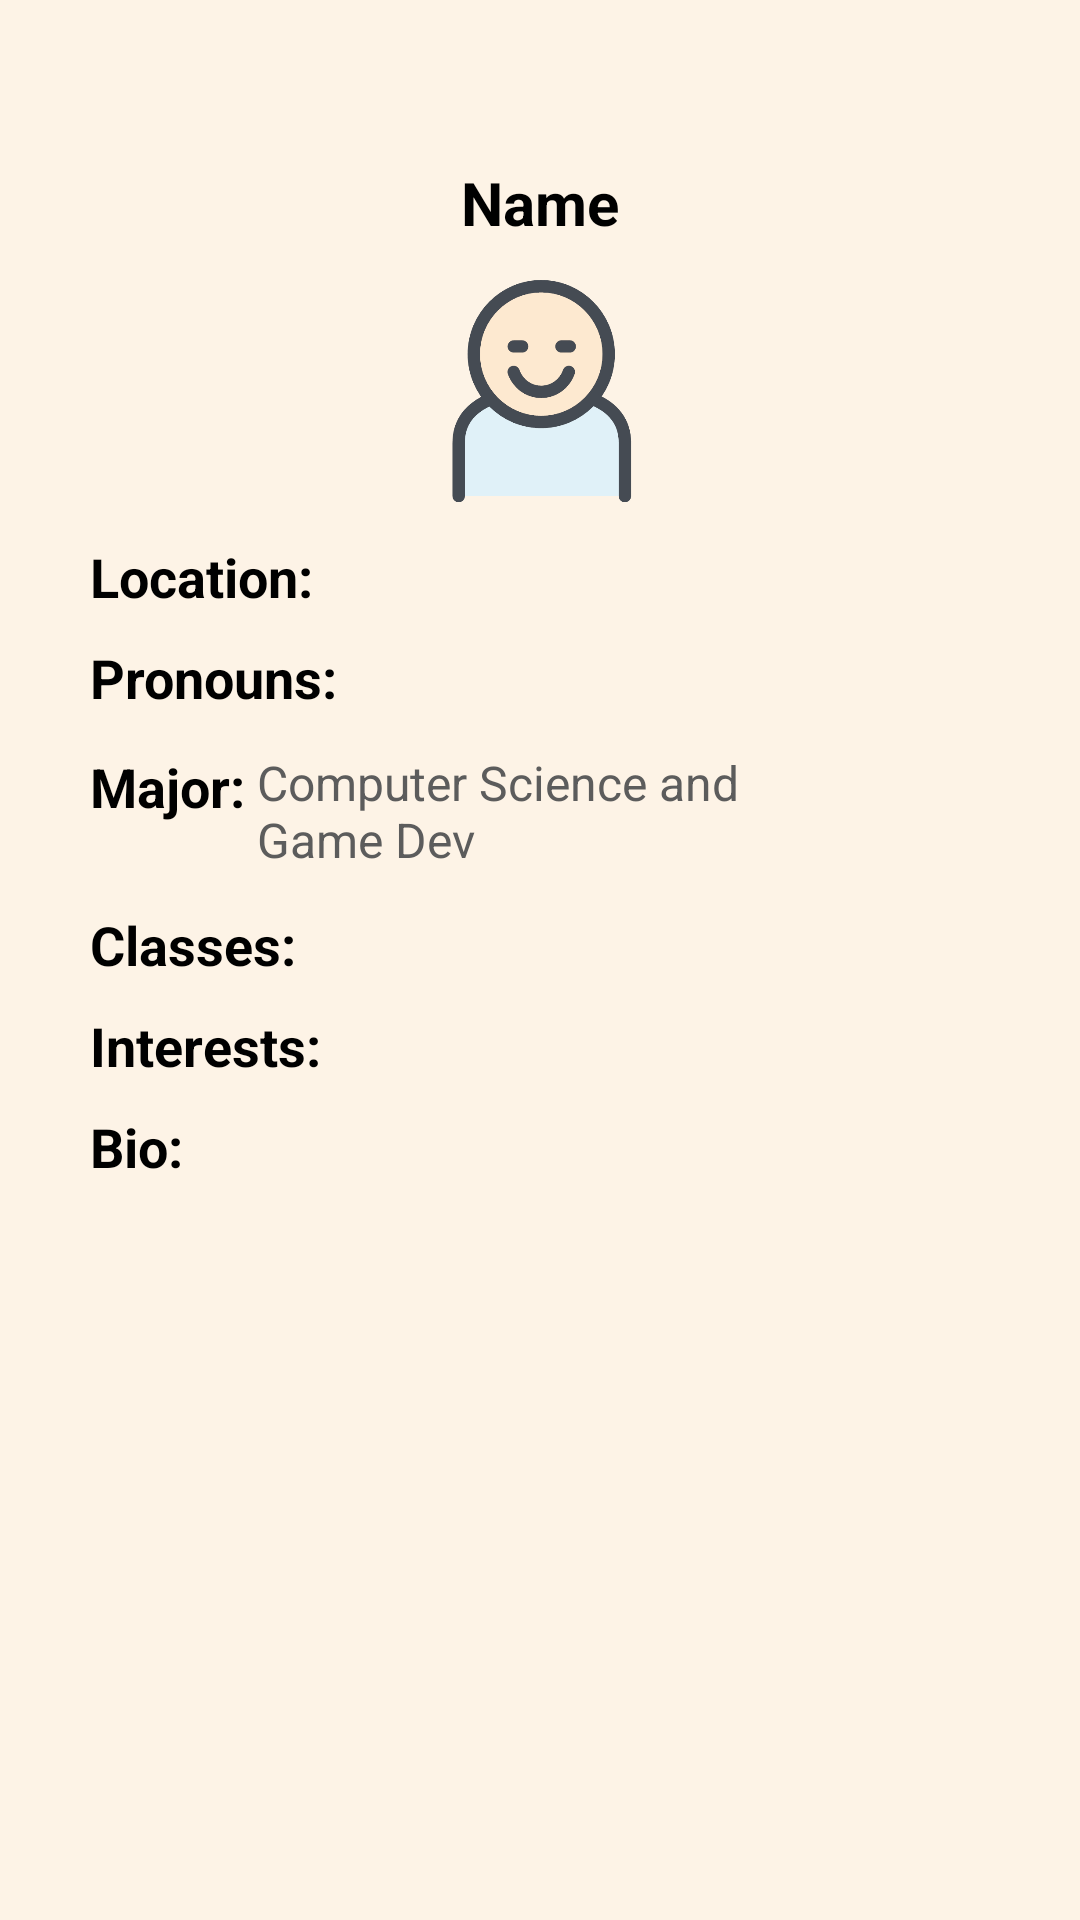

Reconstruct the res/layout file that produces this screen, plus the resources it refers to.
<!-- AndroidManifest.xml: application theme Theme.LocalLink -->
<!-- res/layout/user_pop_up.xml -->
<?xml version="1.0" encoding="utf-8"?>
<androidx.constraintlayout.widget.ConstraintLayout xmlns:android="http://schemas.android.com/apk/res/android"
    xmlns:tools="http://schemas.android.com/tools"
    android:layout_width="250dp"
    android:layout_height="wrap_content"
    android:background="#3CF4CD93"
    xmlns:app="http://schemas.android.com/apk/res-auto">


    <ImageView
        android:id="@+id/user_popup_cancel_icon"
        android:layout_width="30dp"
        android:layout_height="30dp"
        android:layout_marginTop="12dp"
        android:layout_marginEnd="12dp"
        android:src="@drawable/round_cancel_24"
        app:layout_constraintEnd_toEndOf="parent"
        app:layout_constraintTop_toTopOf="parent"
        app:tint="@color/black" />
    <TextView
        android:id="@+id/user_popup_name"
        android:layout_width="wrap_content"
        android:layout_height="wrap_content"
        android:textAlignment="center"
        app:layout_constraintStart_toStartOf="parent"
        app:layout_constraintEnd_toEndOf="parent"
        app:layout_constraintTop_toBottomOf="@id/user_popup_cancel_icon"
        android:layout_marginTop="12dp"
        android:text="Name"
        android:textSize="20sp"
        android:textStyle="bold"
        android:textColor="@color/black"/>
    <ImageView
        android:id="@+id/user_popup_image"
        android:layout_width="75dp"
        android:layout_height="75dp"
        android:textAlignment="center"
        android:layout_marginTop="12dp"
        android:src="@drawable/default_image"
        app:layout_constraintStart_toStartOf="parent"
        app:layout_constraintEnd_toEndOf="parent"
        app:layout_constraintTop_toBottomOf="@id/user_popup_name"/>

    <TextView
        android:id="@+id/user_popup_location_title"
        android:layout_width="wrap_content"
        android:layout_height="wrap_content"
        android:textAlignment="center"
        app:layout_constraintStart_toStartOf="parent"
        app:layout_constraintTop_toBottomOf="@id/user_popup_image"
        android:layout_marginStart="30dp"
        android:layout_marginTop="12dp"
        android:text="Location: "
        android:textSize="18sp"
        android:textStyle="bold"
        android:textColor="@color/black"/>

    <TextView
        android:id="@+id/user_popup_location_body"
        android:layout_width="150dp"
        android:layout_height="wrap_content"
        app:layout_constraintStart_toEndOf="@id/user_popup_location_title"
        app:layout_constraintTop_toBottomOf="@id/user_popup_image"
        android:layout_marginStart="4dp"
        android:layout_marginTop="12dp"
        tools:text="Hayden Hall"
        android:textSize="16sp"
        android:textColor="#5C5C5C"/>


    <TextView
        android:id="@+id/user_popup_pronoun_title"
        android:layout_width="wrap_content"
        android:layout_height="wrap_content"
        android:textAlignment="center"
        app:layout_constraintStart_toStartOf="parent"
        app:layout_constraintTop_toBottomOf="@id/user_popup_location_body"
        android:layout_marginStart="30dp"
        android:layout_marginTop="12dp"
        android:text="Pronouns: "
        android:textSize="18sp"
        android:textStyle="bold"
        android:textColor="@color/black"/>

    <TextView
        android:id="@+id/user_popup_pronoun_body"
        android:layout_width="150dp"
        android:layout_height="50dp"
        app:layout_constraintStart_toEndOf="@id/user_popup_pronoun_title"
        app:layout_constraintTop_toBottomOf="@id/user_popup_location_body"
        android:layout_marginStart="4dp"
        android:layout_marginTop="12dp"
        tools:text="He/Him"
        android:textSize="16sp"
        android:textColor="#5C5C5C"/>

    <TextView
        android:id="@+id/user_popup_major_title"
        android:layout_width="wrap_content"
        android:layout_height="wrap_content"
        android:textAlignment="center"
        app:layout_constraintStart_toStartOf="parent"
        app:layout_constraintTop_toBottomOf="@id/user_popup_pronoun_title"
        android:layout_marginStart="30dp"
        android:layout_marginTop="12dp"
        android:text="Major:"
        android:textSize="18sp"
        android:textStyle="bold"
        android:textColor="@color/black"/>

    <TextView
        android:id="@+id/user_popup_major_body"
        android:layout_width="200dp"
        android:layout_height="wrap_content"
        app:layout_constraintStart_toEndOf="@id/user_popup_major_title"
        app:layout_constraintTop_toBottomOf="@id/user_popup_pronoun_title"
        android:layout_marginStart="4dp"
        android:layout_marginTop="12dp"
        android:text="Computer Science and Game Dev"
        android:textSize="16sp"
        android:textColor="#5C5C5C"/>

    <TextView
        android:id="@+id/user_popup_classes_title"
        android:layout_width="wrap_content"
        android:layout_height="wrap_content"
        android:textAlignment="center"
        app:layout_constraintStart_toStartOf="parent"
        app:layout_constraintTop_toBottomOf="@id/user_popup_major_body"
        android:layout_marginStart="30dp"
        android:layout_marginTop="12dp"
        android:text="Classes:"
        android:textSize="18sp"
        android:textStyle="bold"
        android:textColor="@color/black"/>

    <TextView
        android:id="@+id/user_popup_classes_body"
        android:layout_width="200dp"
        android:layout_height="wrap_content"
        app:layout_constraintStart_toEndOf="@id/user_popup_classes_title"
        app:layout_constraintTop_toBottomOf="@id/user_popup_major_body"
        android:layout_marginStart="4dp"
        android:layout_marginTop="12dp"
        tools:text="HCI, Computer Graphics, turkey jerky jaiosdjoaidjiao daa oisdjao djaio d"
        android:textSize="16sp"
        android:textColor="#5C5C5C"/>


    <TextView
        android:id="@+id/user_popup_interests_title"
        android:layout_width="wrap_content"
        android:layout_height="wrap_content"
        android:textAlignment="center"
        app:layout_constraintStart_toStartOf="parent"
        app:layout_constraintTop_toBottomOf="@id/user_popup_classes_body"
        android:layout_marginStart="30dp"
        android:layout_marginTop="12dp"
        android:text="Interests:"
        android:textSize="18sp"
        android:textStyle="bold"
        android:textColor="@color/black"/>

    <TextView
        android:id="@+id/user_popup_interests_body"
        android:layout_width="200dp"
        android:layout_height="wrap_content"
        app:layout_constraintStart_toEndOf="@id/user_popup_interests_title"
        app:layout_constraintTop_toBottomOf="@id/user_popup_classes_body"
        android:layout_marginStart="4dp"
        android:layout_marginTop="12dp"
        tools:text="Hiking, Cooking, Climbing"
        android:textSize="16sp"
        android:textColor="#5C5C5C"/>

    <TextView
        android:id="@+id/user_popup_bio_title"
        android:layout_width="wrap_content"
        android:layout_height="wrap_content"
        android:textAlignment="center"
        app:layout_constraintStart_toStartOf="parent"
        app:layout_constraintTop_toBottomOf="@id/user_popup_interests_body"
        android:layout_marginStart="30dp"
        android:layout_marginTop="12dp"
        android:text="Bio:"
        android:textSize="18sp"
        android:textStyle="bold"
        android:textColor="@color/black"/>

    <TextView
        android:id="@+id/user_popup_bio_body"
        android:layout_width="200dp"
        android:layout_height="wrap_content"
        app:layout_constraintStart_toEndOf="@id/user_popup_bio_title"
        app:layout_constraintTop_toBottomOf="@id/user_popup_interests_body"
        app:layout_constraintBottom_toBottomOf="parent"
        android:layout_marginBottom="18dp"
        android:layout_marginStart="4dp"
        android:layout_marginTop="12dp"
        tools:text="Looking for some friends to study at in Snell Library!"
        android:textSize="16sp"
        android:textColor="#5C5C5C"/>


</androidx.constraintlayout.widget.ConstraintLayout>
<!-- resources referenced by this layout -->
<resources>
  <!-- drawable default_image: png bitmap (drawable, 14850 bytes) -->
  <style name="Theme.LocalLink" parent="Theme.MaterialComponents.DayNight.DarkActionBar">
          
          <item name="colorPrimary">@color/purple_500</item>
          <item name="colorPrimaryVariant">@color/purple_700</item>
          <item name="colorOnPrimary">@color/white</item>
          
          <item name="colorSecondary">@color/teal_200</item>
          <item name="colorSecondaryVariant">@color/teal_700</item>
          <item name="colorOnSecondary">@color/black</item>
          
          <item name="android:statusBarColor">?attr/colorPrimaryVariant</item>
          
      </style>
  <!-- not gathered from this repository: default colours our renderer supplied (Android Studio template values) -->
  <color name="purple_500">#FF6200EE</color>
  <color name="purple_700">#FF3700B3</color>
  <color name="teal_200">#FF03DAC5</color>
  <color name="teal_700">#FF018786</color>
  <color name="black">#FF000000</color>
  <color name="white">#FFFFFFFF</color>
</resources>
